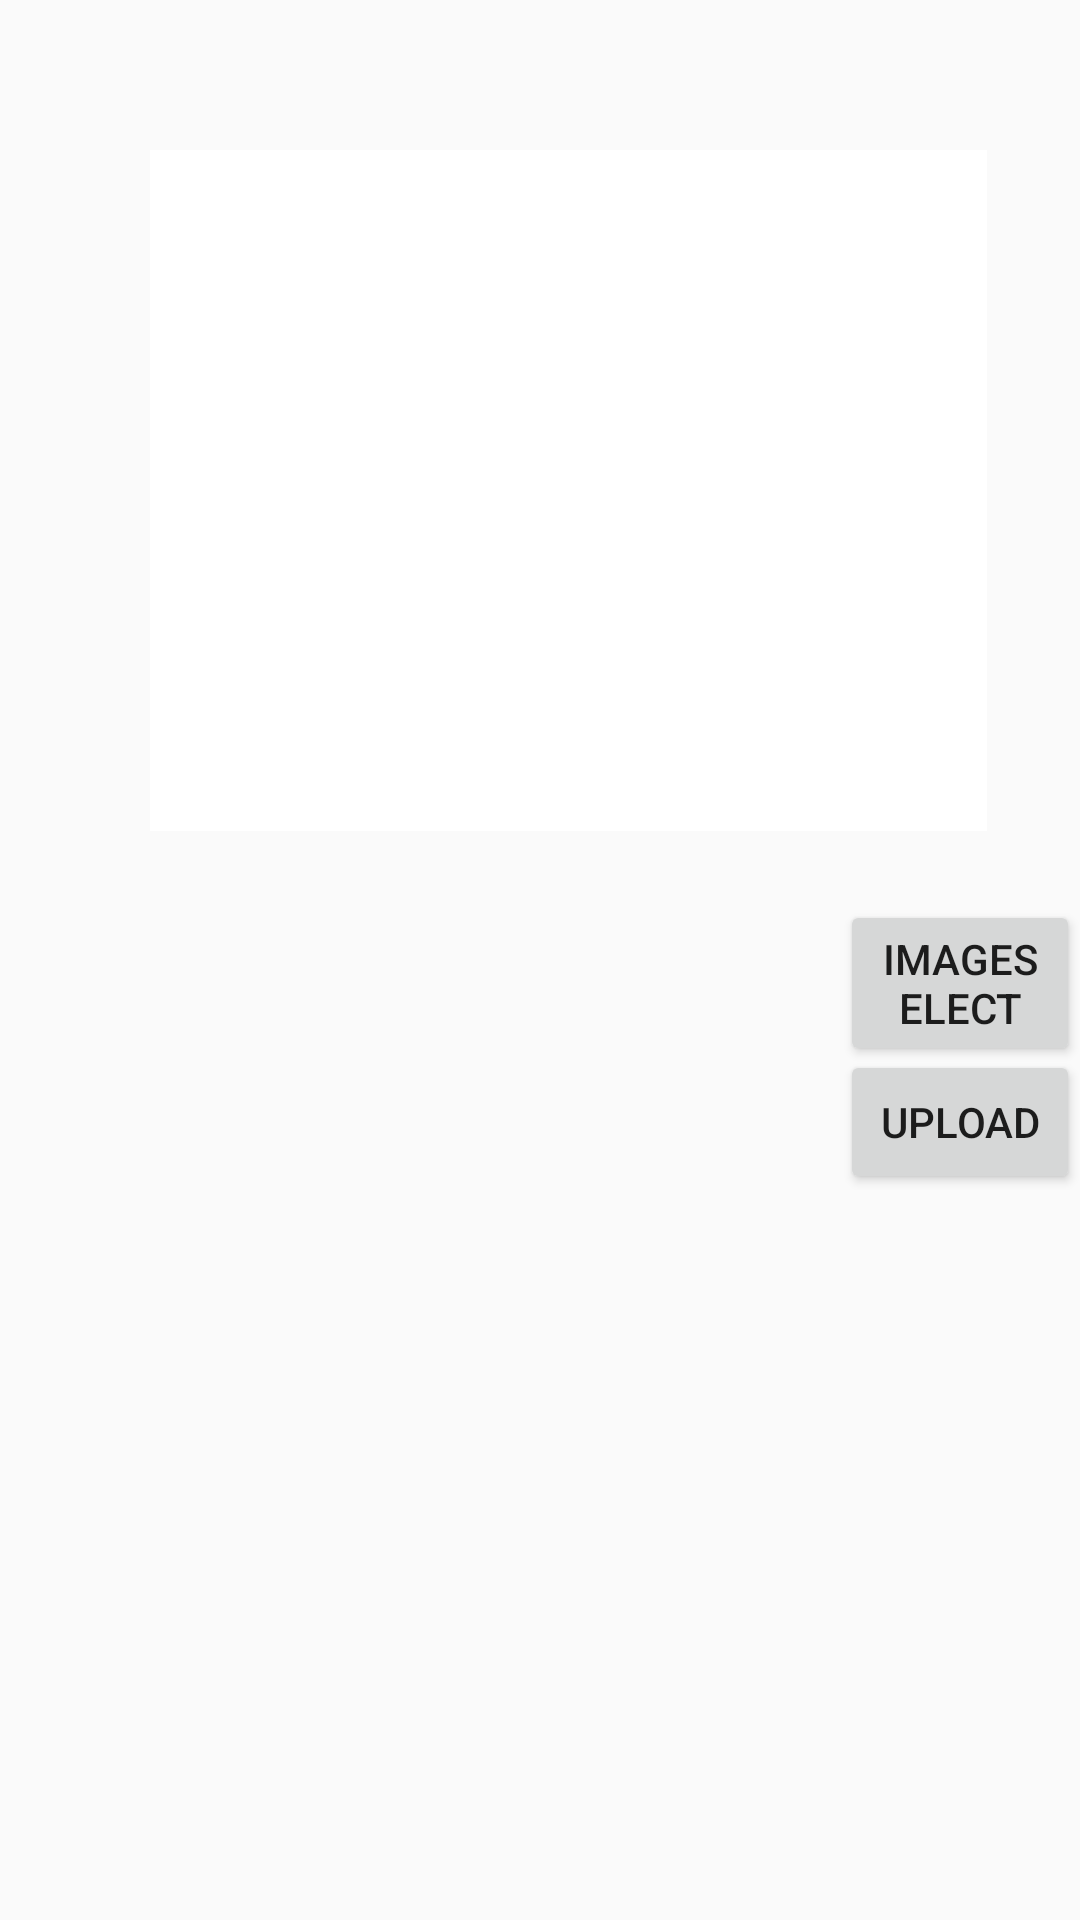

This screen was rendered from an Android layout file. Write that file and the resources it references.
<!-- AndroidManifest.xml: application theme AppTheme -->
<!-- res/layout/fragment_add.xml -->
<?xml version="1.0" encoding="utf-8"?>
<FrameLayout xmlns:android="http://schemas.android.com/apk/res/android"
    xmlns:app="http://schemas.android.com/apk/res-auto"
    xmlns:tools="http://schemas.android.com/tools"
    android:layout_width="match_parent"
    android:layout_height="match_parent"
    tools:context=".AddFragment">

    


    <MultiAutoCompleteTextView
        android:id="@+id/multiAutoCompleteTextView"
        android:layout_width="279dp"
        android:layout_height="227dp"
        android:layout_marginStart="50dp"
        android:layout_marginLeft="30dp"
        android:layout_marginTop="50dp"
        android:background="@android:color/background_light"
        android:gravity="left|top"
        android:lineSpacingExtra="10sp" />

    <Button
        android:id="@+id/button3"
        android:layout_width="wrap_content"
        android:layout_height="wrap_content"
        android:layout_marginStart="280dp"
        android:layout_marginLeft="280dp"
        android:layout_marginTop="350dp"
        android:text="@string/upload"
        app:layout_constraintStart_toStartOf="parent"
        app:layout_constraintTop_toTopOf="parent" />

    <Button
        android:id="@+id/button4"
        android:layout_width="wrap_content"
        android:layout_height="wrap_content"
        android:layout_marginStart="280dp"
        android:layout_marginLeft="280dp"
        android:layout_marginTop="300dp"
        android:text="@string/imageselect"
        app:layout_constraintStart_toStartOf="parent"
        app:layout_constraintTop_toTopOf="parent" />

</FrameLayout>
<!-- resources referenced by this layout -->
<resources>
  <string name="imageselect">ImageSelect</string>
  <string name="upload">Upload</string>
  <style name="AppTheme" parent="Theme.AppCompat.Light.DarkActionBar">
          
          <item name="colorPrimary">#808080</item>
          <item name="colorPrimaryDark">@color/colorPrimaryDark</item>
          <item name="colorAccent">@color/colorAccent</item>
      </style>
  <!-- not gathered from this repository: default colours our renderer supplied (Android Studio template values) -->
  <color name="colorPrimaryDark">#FF3700B3</color>
  <color name="colorAccent">#FF03DAC5</color>
</resources>
